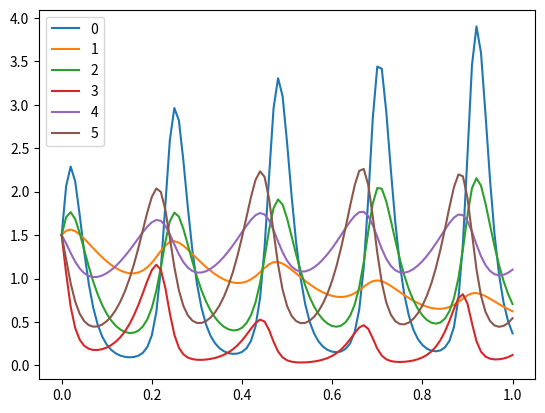

This chart was generated by the following Python code:
import numpy as np
from scipy import integrate
import matplotlib.pyplot as plt
a_i=np.array([55,11,34])
d_i=np.array([85,9,35])
b_ij=np.array([[20,30,5],[1,3,7],[4,10,20]])#.transpose()
c_ij=np.array([[20,30,35],[3,3,3],[7,8,20]])#.transpose()
##The first three elements of the y vector are P_i, the second three are N_i
def pop_dynamics(t,y):
    P_i=y[:3]
    N_i=y[3:]
    dN_dt=N_i*(a_i-b_ij.dot(P_i))
    dP_dt=P_i*(c_ij.dot(N_i)-d_i)
    return np.concatenate((dP_dt,dN_dt))


x=integrate.solve_ivp(pop_dynamics, (0,1), np.array([1.5,1.5,1.5,1.5,1.5,1.5]),max_step=0.01)
for i in range(6):
    plt.plot(x["t"], x["y"][i], label="%i"%i)
#plt.yscale("log")
plt.legend()
plt.show()
